Dataset: data_split (GitHub, setiawanadekaputrajaya/Klasifikasi_Penyakit-Daun-Padi). Classes: bacterial leaf blight, brown spot, leaf scald.

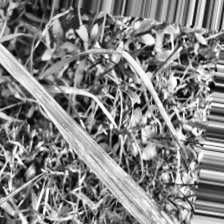
Label: bacterial leaf blight

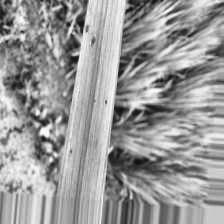
Label: brown spot

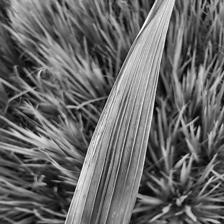
Label: leaf scald

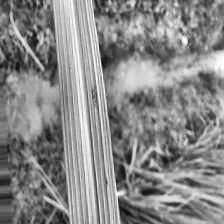
Label: brown spot

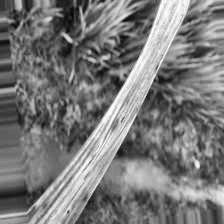
Label: leaf scald

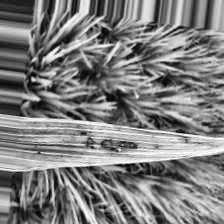
Label: bacterial leaf blight
